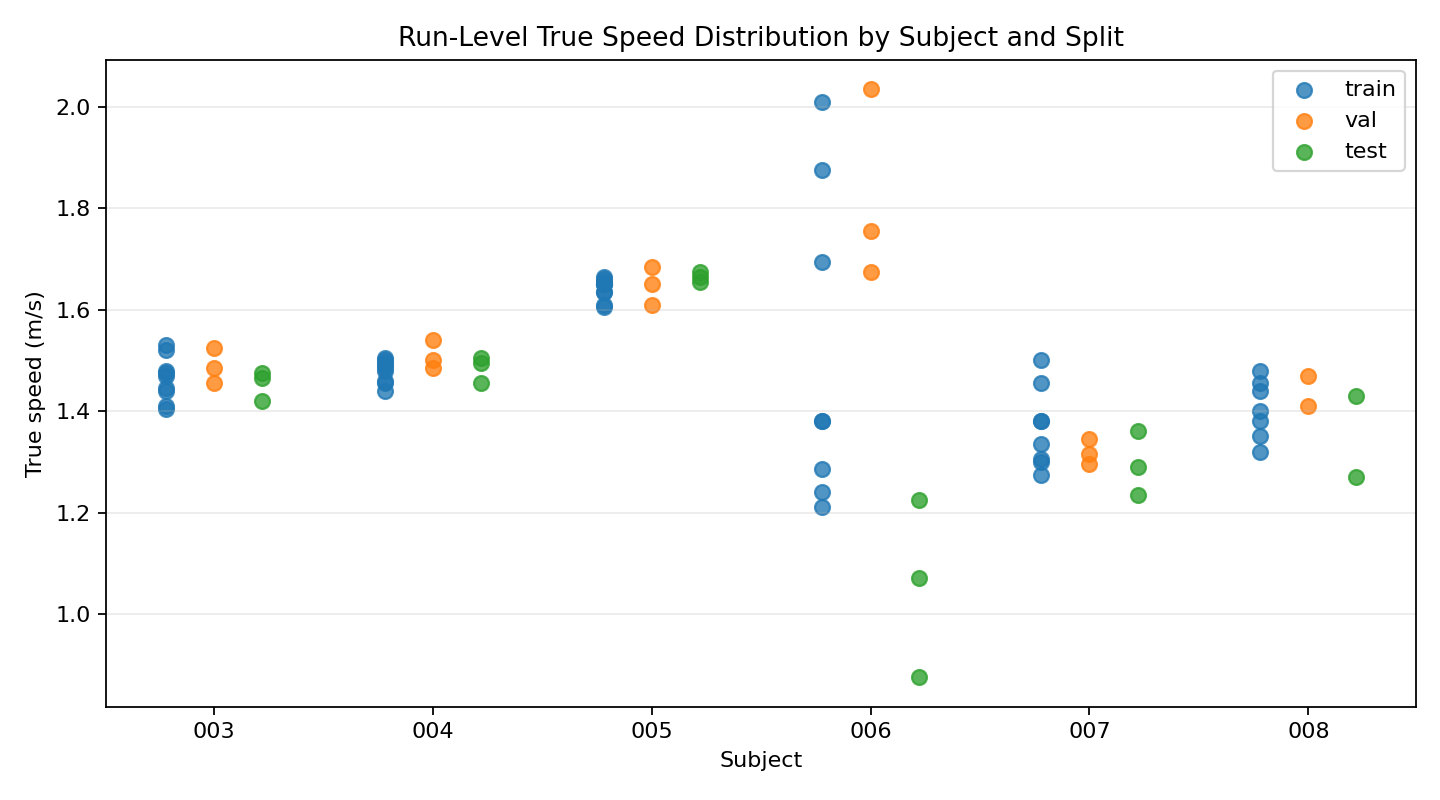

Data behind this chart, as committed beside it:
split, subject_id, run_index, num_windows, true_speed
train, 003, 0, 10, 1.445
train, 003, 1, 10, 1.475
train, 003, 2, 10, 1.53
train, 003, 3, 11, 1.52
train, 003, 8, 9, 1.41
train, 003, 10, 9, 1.405
train, 003, 12, 8, 1.44
train, 003, 13, 9, 1.47
train, 003, 14, 9, 1.48
train, 004, 1, 8, 1.44
train, 004, 2, 8, 1.5
train, 004, 3, 8, 1.455
train, 004, 5, 9, 1.49
train, 004, 8, 8, 1.48
train, 004, 10, 8, 1.505
train, 004, 11, 9, 1.485
train, 004, 12, 8, 1.46
train, 004, 13, 9, 1.495
train, 005, 0, 8, 1.65
train, 005, 2, 9, 1.605
train, 005, 6, 8, 1.66
train, 005, 7, 9, 1.665
train, 005, 8, 8, 1.635
train, 005, 10, 8, 1.635
train, 005, 13, 9, 1.655
train, 005, 14, 8, 1.61
train, 005, 15, 9, 1.65
train, 005, 16, 8, 1.65
train, 006, 1, 9, 1.24
train, 006, 2, 8, 1.695
train, 006, 4, 8, 1.875
train, 006, 6, 8, 1.285
train, 006, 7, 9, 2.01
train, 006, 8, 8, 1.38
train, 006, 12, 8, 1.38
train, 006, 14, 7, 1.21
train, 007, 1, 10, 1.3
train, 007, 2, 9, 1.305
train, 007, 6, 8, 1.275
train, 007, 7, 9, 1.38
train, 007, 9, 9, 1.335
train, 007, 11, 9, 1.38
train, 007, 12, 9, 1.5
train, 007, 13, 10, 1.455
train, 008, 0, 10, 1.4
train, 008, 2, 10, 1.48
train, 008, 3, 10, 1.455
train, 008, 5, 10, 1.44
train, 008, 8, 10, 1.38
train, 008, 9, 10, 1.35
train, 008, 10, 9, 1.32
val, 003, 4, 10, 1.455
val, 003, 7, 9, 1.485
val, 003, 11, 9, 1.525
val, 004, 4, 8, 1.54
val, 004, 9, 9, 1.5
val, 004, 14, 8, 1.485
val, 005, 4, 8, 1.65
val, 005, 5, 9, 1.61
val, 005, 12, 8, 1.685
... 25 more rows
